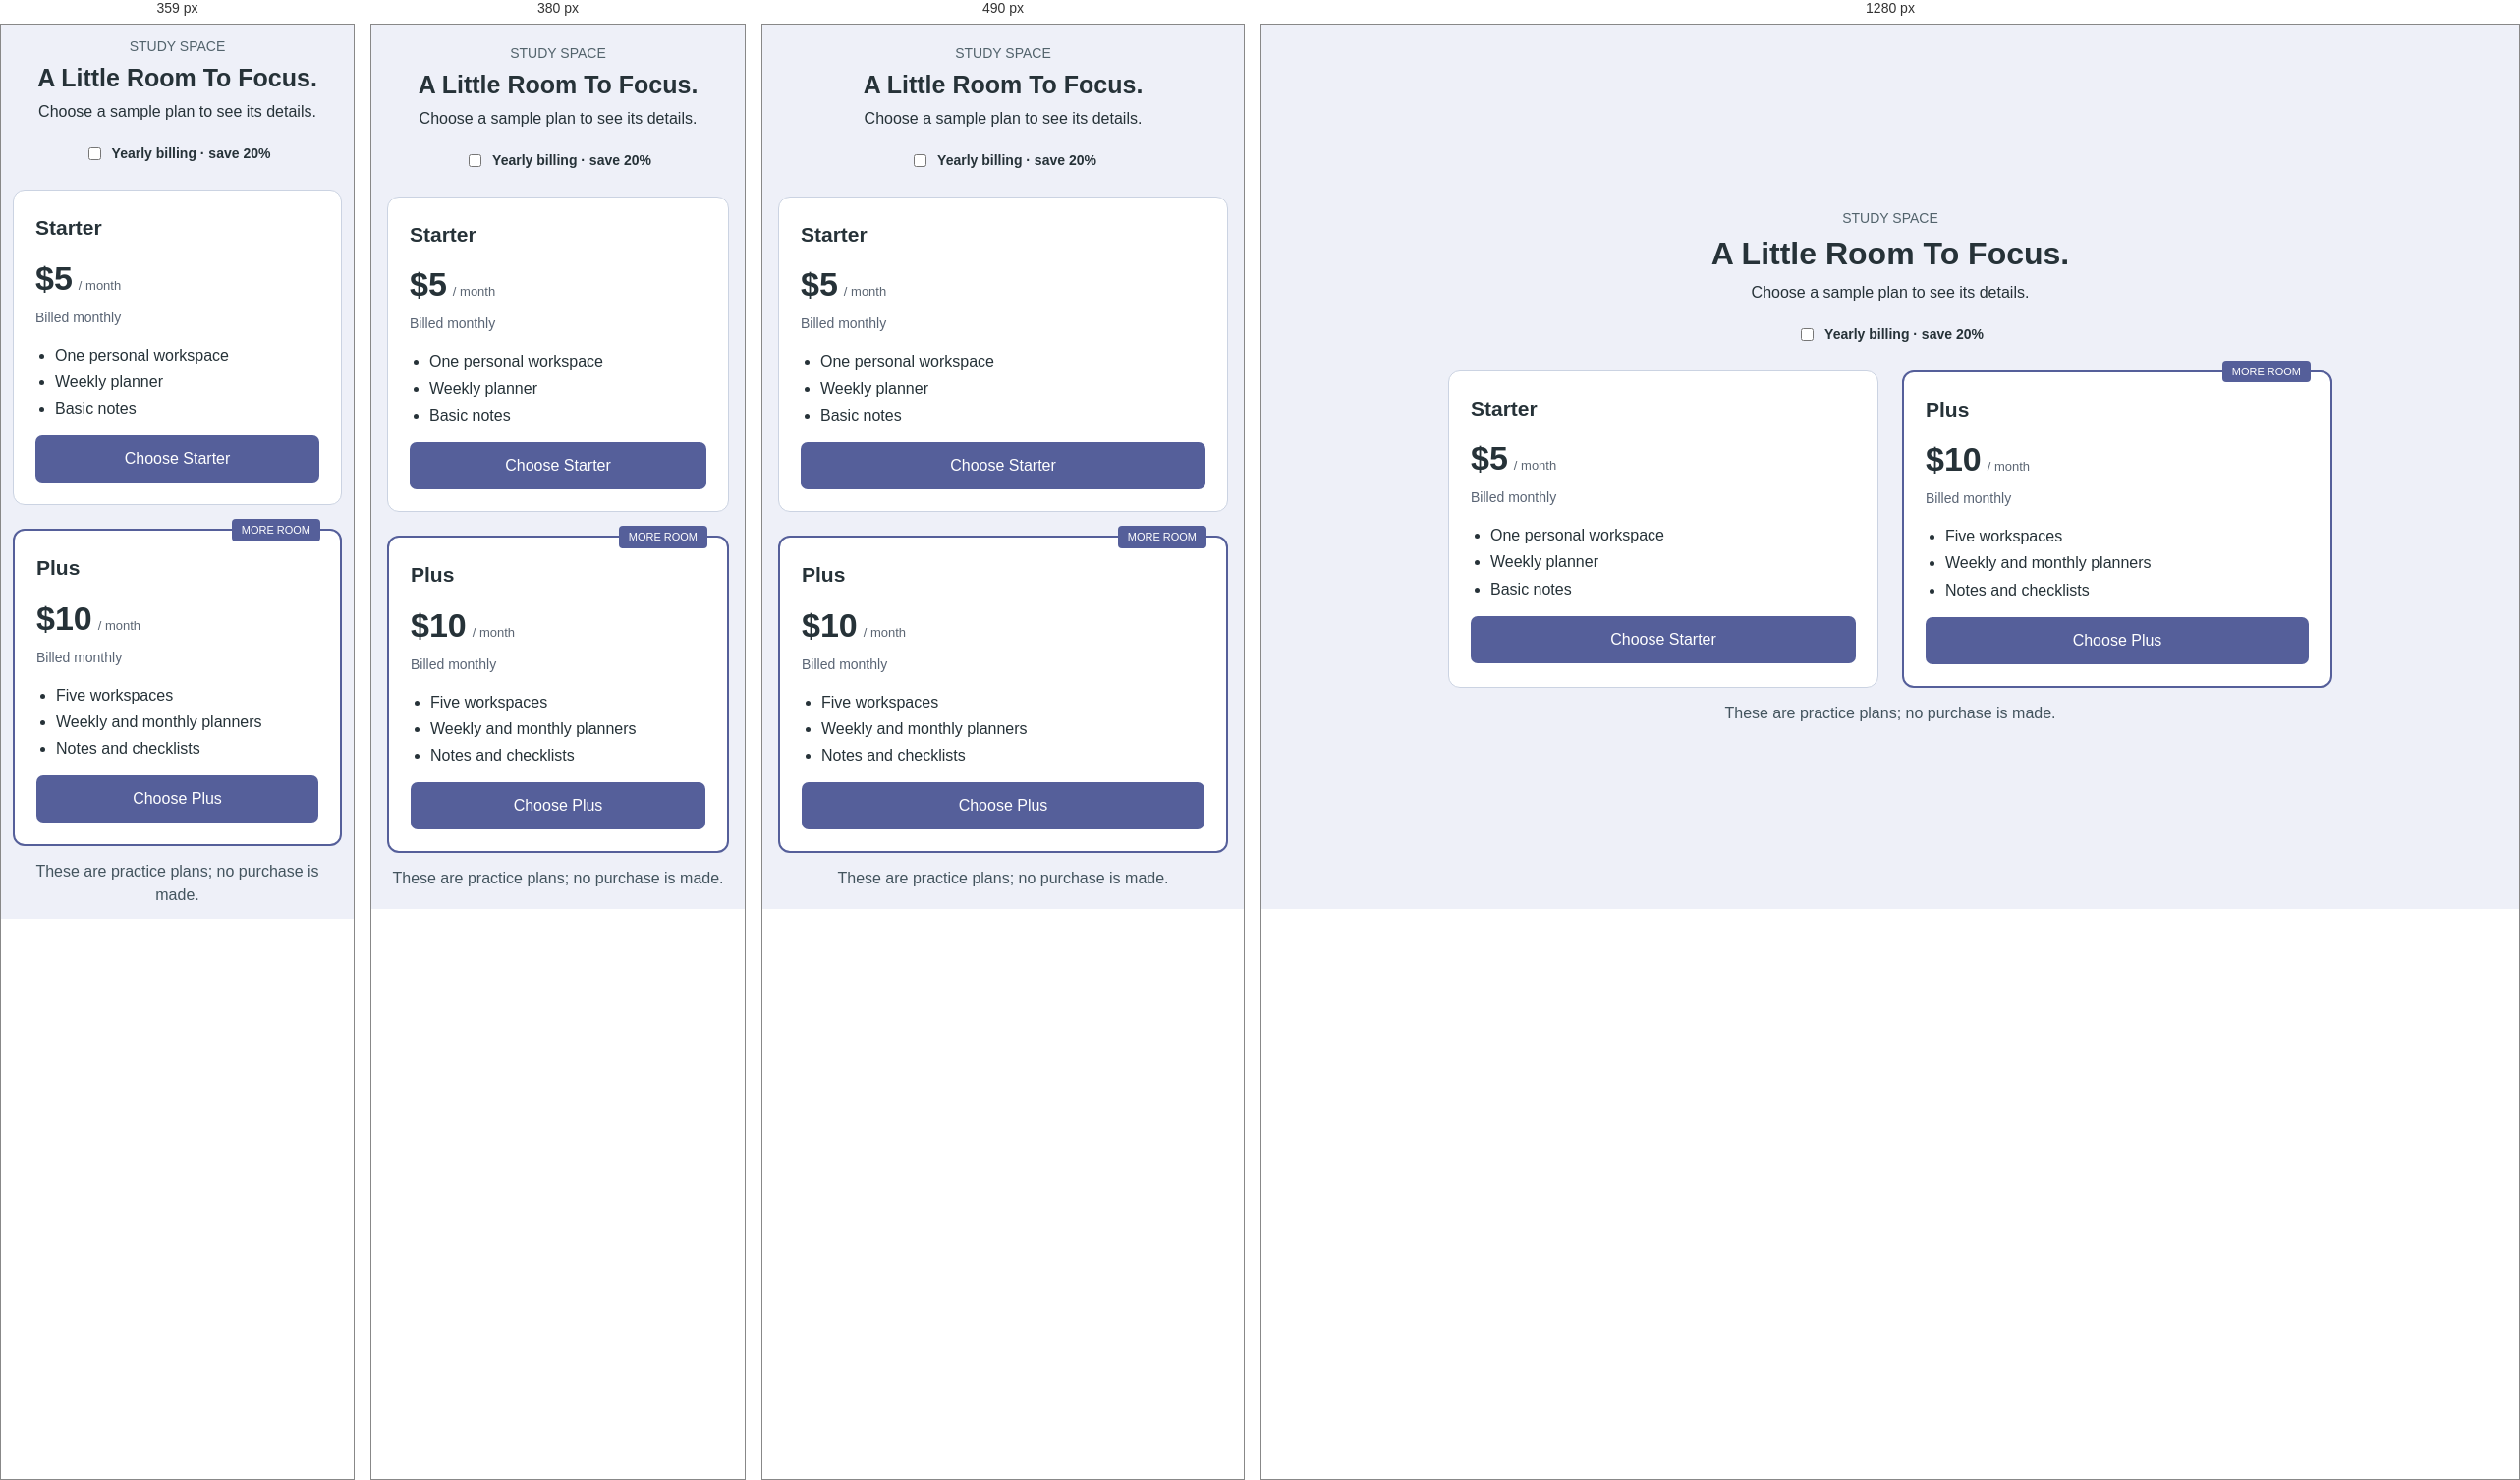
Rendered at 359 px, 380 px, 490 px and 1280 px, left to right.

<!-- file: index.html -->
<!doctype html>

<html lang="en">
    <head>
        <meta charset="utf-8" />
        <meta content="width=device-width, initial-scale=1.0" name="viewport" />
        <title>Study space plans</title>
        <link href="style.css" rel="stylesheet" />
        <script defer="" src="script.js"></script>
    </head>
    <body>
        <main>
            <header>
                <p class="muted">STUDY SPACE</p>
                <h1>A Little Room To Focus.</h1>
                <p>Choose a sample plan to see its details.</p>
                <label class="billing">
                    <input id="yearly" type="checkbox" />
                    Yearly billing · save 20%
                </label>
            </header>
            <div class="plans">
                <article>
                    <h2>Starter</h2>
                    <p class="price">
                        <span id="starter-price">$5</span>
                        <small>/ month</small>
                    </p>
                    <p id="starter-billing">Billed monthly</p>
                    <ul>
                        <li>One personal workspace</li>
                        <li>Weekly planner</li>
                        <li>Basic notes</li>
                    </ul>
                    <button data-monthly="5" data-plan="Starter">Choose Starter</button>
                </article>
                <article class="featured">
                    <p class="badge">MORE ROOM</p>
                    <h2>Plus</h2>
                    <p class="price">
                        <span id="plus-price">$10</span>
                        <small>/ month</small>
                    </p>
                    <p id="plus-billing">Billed monthly</p>
                    <ul>
                        <li>Five workspaces</li>
                        <li>Weekly and monthly planners</li>
                        <li>Notes and checklists</li>
                    </ul>
                    <button data-monthly="10" data-plan="Plus">Choose Plus</button>
                </article>
            </div>
            <p class="status" id="selection" role="status">
                These are practice plans; no purchase is made.
            </p>
        </main>
    </body>
</html>


/* @media block from style.css */
@media (max-width: 400px) {
    body {
        padding: 20px 12px;
    }

    main {
        padding: 20px;
    }
}

/* @media block from style.css */
@media (max-width: 580px) {
    .plans {
        grid-template-columns: 1fr;
    }
}

/* @media block from style.css */
@media (max-width: 640px) {
    body {
        padding: 16px;
    }
    main {
        padding: 22px;
    }
    .project-heading {
        margin-bottom: 18px;
    }
    .split {
        grid-template-columns: 1fr;
        gap: 20px;
    }
    .result-panel {
        padding: 18px;
    }
}

/* @media block from style.css */
@media (max-width: 360px) {
    body {
        padding: 12px;
    }
    main {
        padding: 18px;
    }
}

/* @media block from style.css */
@media (max-width: 600px) {
    .plans {
        grid-template-columns: 1fr;
    }
}